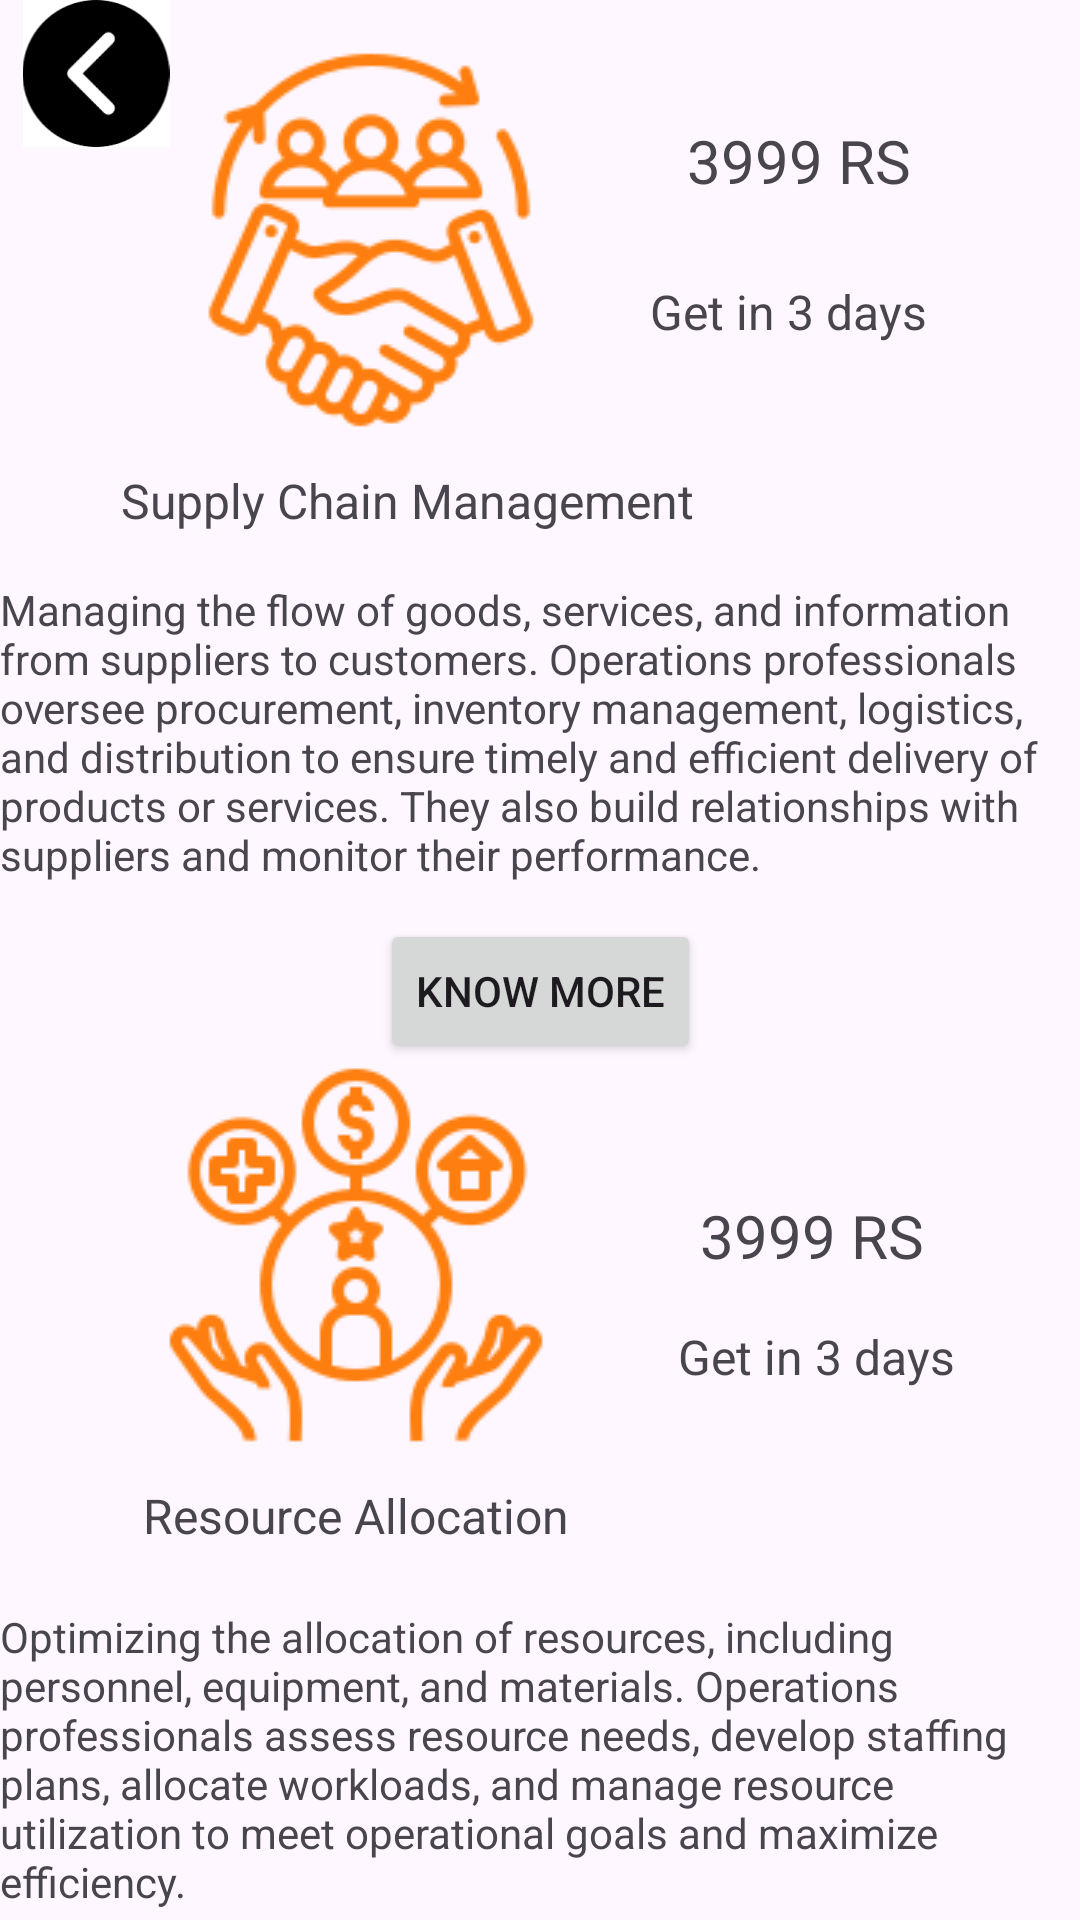

Write the Android layout XML for this screen, with the resource values it uses.
<!-- AndroidManifest.xml: application theme Theme.Bizgrowthh -->
<!-- res/layout/operations_services.xml -->
<?xml version="1.0" encoding="utf-8"?>
<androidx.constraintlayout.widget.ConstraintLayout xmlns:android="http://schemas.android.com/apk/res/android"
    xmlns:app="http://schemas.android.com/apk/res-auto"
    xmlns:tools="http://schemas.android.com/tools"
    android:layout_width="match_parent"
    android:layout_height="match_parent"
    tools:context=".ServicesOperations">

    <ImageView
        android:id="@+id/imageView13"
        android:layout_width="64dp"
        android:layout_height="49dp"
        app:layout_constraintBottom_toTopOf="@+id/textView7"
        app:layout_constraintEnd_toStartOf="@+id/imageView9"
        app:layout_constraintHorizontal_bias="0.0"
        app:layout_constraintStart_toStartOf="parent"
        app:layout_constraintTop_toTopOf="parent"
        app:layout_constraintVertical_bias="0.0"
        app:srcCompat="@drawable/img_26" />

    <ImageView
        android:id="@+id/imageView9"
        android:layout_width="wrap_content"
        android:layout_height="wrap_content"
        android:layout_marginTop="16dp"
        app:layout_constraintEnd_toEndOf="parent"
        app:layout_constraintHorizontal_bias="0.257"
        app:layout_constraintStart_toStartOf="parent"
        app:layout_constraintTop_toTopOf="parent"
        app:srcCompat="@drawable/img_13" />

    <TextView
        android:id="@+id/textView6"
        android:layout_width="wrap_content"
        android:layout_height="wrap_content"
        android:layout_marginTop="16dp"
        android:text="Managing the flow of goods, services, and information from suppliers to customers. Operations professionals oversee procurement, inventory management, logistics, and distribution to ensure timely and efficient delivery of products or services. They also build relationships with suppliers and monitor their performance."
        app:layout_constraintEnd_toEndOf="parent"
        app:layout_constraintHorizontal_bias="0.0"
        app:layout_constraintStart_toStartOf="parent"
        app:layout_constraintTop_toBottomOf="@+id/textView7" />

    <TextView
        android:id="@+id/textView7"
        android:layout_width="wrap_content"
        android:layout_height="wrap_content"
        android:layout_marginTop="12dp"
        android:text="Supply Chain Management"
        android:textSize="16sp"
        app:layout_constraintEnd_toEndOf="parent"
        app:layout_constraintHorizontal_bias="0.239"
        app:layout_constraintStart_toStartOf="parent"
        app:layout_constraintTop_toBottomOf="@+id/imageView9" />

    <ImageView
        android:id="@+id/imageView10"
        android:layout_width="wrap_content"
        android:layout_height="wrap_content"
        app:layout_constraintEnd_toEndOf="parent"
        app:layout_constraintHorizontal_bias="0.236"
        app:layout_constraintStart_toStartOf="parent"
        app:layout_constraintTop_toBottomOf="@+id/button2"
        app:srcCompat="@drawable/img_14" />

    <TextView
        android:id="@+id/textView8"
        android:layout_width="wrap_content"
        android:layout_height="wrap_content"
        android:layout_marginTop="12dp"
        android:text="Resource Allocation"
        android:textSize="16sp"
        app:layout_constraintEnd_toEndOf="parent"
        app:layout_constraintHorizontal_bias="0.219"
        app:layout_constraintStart_toStartOf="parent"
        app:layout_constraintTop_toBottomOf="@+id/imageView10" />

    <TextView
        android:id="@+id/textView9"
        android:layout_width="wrap_content"
        android:layout_height="wrap_content"
        android:layout_marginTop="20dp"
        android:text="Optimizing the allocation of resources, including personnel, equipment, and materials. Operations professionals assess resource needs, develop staffing plans, allocate workloads, and manage resource utilization to meet operational goals and maximize efficiency."
        app:layout_constraintEnd_toEndOf="parent"
        app:layout_constraintHorizontal_bias="0.0"
        app:layout_constraintStart_toStartOf="parent"
        app:layout_constraintTop_toBottomOf="@+id/textView8" />

    <TextView
        android:id="@+id/textView10"
        android:layout_width="wrap_content"
        android:layout_height="wrap_content"
        android:layout_marginTop="40dp"
        android:text="3999 RS"
        android:textSize="20sp"
        app:layout_constraintEnd_toEndOf="parent"
        app:layout_constraintHorizontal_bias="0.422"
        app:layout_constraintStart_toEndOf="@+id/imageView9"
        app:layout_constraintTop_toTopOf="parent" />

    <Button
        android:id="@+id/button2"
        android:layout_width="wrap_content"
        android:layout_height="wrap_content"
        android:layout_marginTop="12dp"
        android:text="Know more"
        app:layout_constraintEnd_toEndOf="parent"
        app:layout_constraintStart_toStartOf="parent"
        app:layout_constraintTop_toBottomOf="@+id/textView6" />

    <Button
        android:id="@+id/button3"
        android:layout_width="wrap_content"
        android:layout_height="wrap_content"
        android:layout_marginTop="12dp"
        android:text="Know more"
        app:layout_constraintEnd_toEndOf="parent"
        app:layout_constraintHorizontal_bias="0.484"
        app:layout_constraintStart_toStartOf="parent"
        app:layout_constraintTop_toBottomOf="@+id/textView9" />

    <Button
        android:id="@+id/button4"
        android:layout_width="wrap_content"
        android:layout_height="wrap_content"
        android:text="Load more"
        app:layout_constraintBottom_toBottomOf="parent"
        app:layout_constraintEnd_toEndOf="parent"
        app:layout_constraintHorizontal_bias="0.479"
        app:layout_constraintStart_toStartOf="parent"
        app:layout_constraintTop_toBottomOf="@+id/button3"
        app:layout_constraintVertical_bias="0.25" />

    <TextView
        android:id="@+id/textView11"
        android:layout_width="wrap_content"
        android:layout_height="wrap_content"
        android:layout_marginTop="16dp"
        android:text="Get in 3 days"
        android:textSize="16sp"
        app:layout_constraintBottom_toTopOf="@+id/textView7"
        app:layout_constraintEnd_toEndOf="parent"
        app:layout_constraintHorizontal_bias="0.364"
        app:layout_constraintStart_toEndOf="@+id/imageView9"
        app:layout_constraintTop_toBottomOf="@+id/textView10"
        app:layout_constraintVertical_bias="0.196" />

    <TextView
        android:id="@+id/textView12"
        android:layout_width="wrap_content"
        android:layout_height="wrap_content"
        android:layout_marginTop="16dp"
        android:text="Get in 3 days"
        android:textSize="16sp"
        app:layout_constraintBottom_toTopOf="@+id/textView8"
        app:layout_constraintEnd_toEndOf="parent"
        app:layout_constraintHorizontal_bias="0.508"
        app:layout_constraintStart_toEndOf="@+id/imageView10"
        app:layout_constraintTop_toBottomOf="@+id/textView13"
        app:layout_constraintVertical_bias="0.0" />

    <TextView
        android:id="@+id/textView13"
        android:layout_width="wrap_content"
        android:layout_height="wrap_content"
        android:layout_marginTop="44dp"
        android:text="3999 RS"
        android:textSize="20sp"
        app:layout_constraintEnd_toEndOf="parent"
        app:layout_constraintHorizontal_bias="0.494"
        app:layout_constraintStart_toEndOf="@+id/imageView10"
        app:layout_constraintTop_toBottomOf="@+id/button2" />
</androidx.constraintlayout.widget.ConstraintLayout>
<!-- resources referenced by this layout -->
<resources>
  <!-- drawable img_13: png bitmap (drawable, 7325 bytes) -->
  <!-- drawable img_14: png bitmap (drawable, 7272 bytes) -->
  <!-- drawable img_26: png bitmap (drawable, 2548 bytes) -->
  <style name="Theme.Bizgrowthh" parent="Base.Theme.Bizgrowthh" />
  <style name="Base.Theme.Bizgrowthh" parent="Theme.Material3.DayNight.NoActionBar">
          
          
      </style>
</resources>
